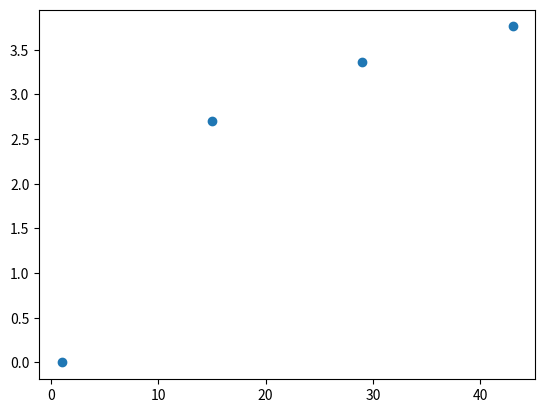

Reproduce this figure in Python.
import matplotlib.pyplot as plt
import numpy as np

x=np.arange(1,50,14)
x1=np.arange(1,30,14)
y=np.log(x)
y1=np.cos(x1)
plt.scatter(x,y)

plt.show()